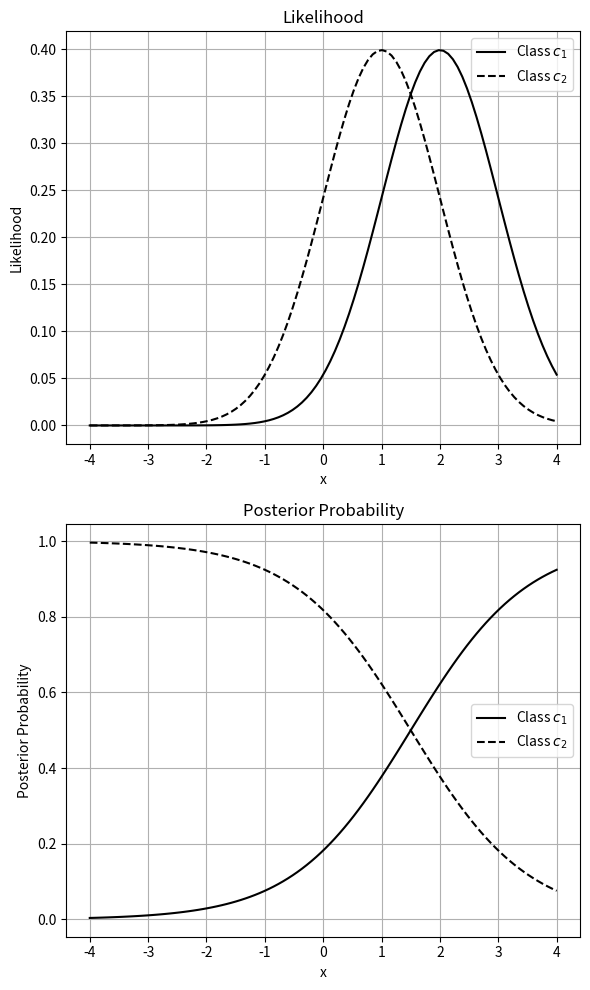
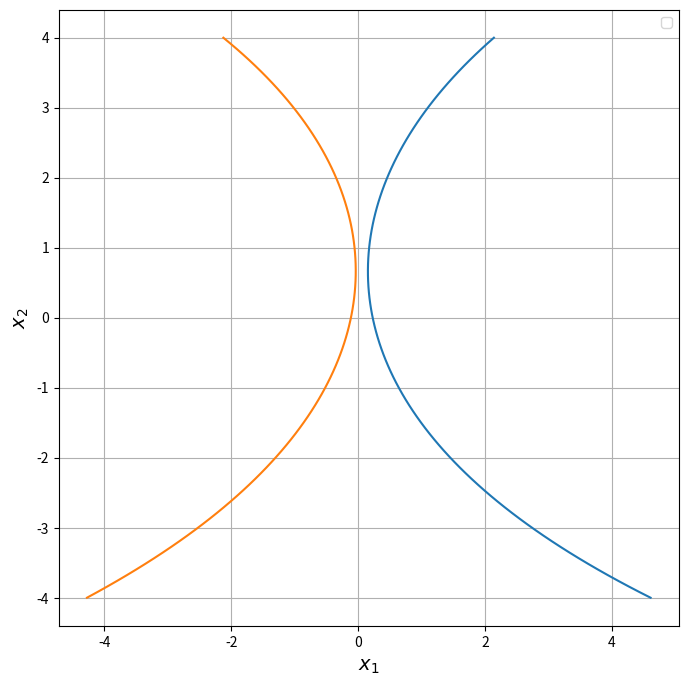

Python code for these plots, in order:
# 3.เขียนโปรแกรมสำหรับสร้างตัวจำแนกกำลังสอง
import numpy as np
import pandas as pd
import matplotlib.pyplot as plt
import scipy.stats
from scipy.stats import norm
import numpy as np

def density_function(mean, X, std):
    # return (1/(np.sqrt(2*np.pi))*std)*np.exp(np.negative((X - mean)**2/(2*std**2)))
    return np.exp(np.negative((X - mean)**2/(2*std**2)))/((np.sqrt(2*np.pi))*std)

# def probability_pr(X, mean, D, covariance):
#     return np.exp(np.negative(0.5)*(X-mean).T*np.linalg.inv(sum(X-mean)))/(((2*np.pi)**(D/2))*np.abs(covariance)**0.5)

# def quadratic_discriminant(X, mean, attribute, sigma_class):
#     # return np.negative(0.5)*((X-mean).T)*np.linalg.inv(sigma_class)-(np.abs(attribute)/2)*np.log(2*np.pi) - 0.5*np.log(abs(sigma_class)) + np.log(quadratic_g(attribute, np.mean(attribute), len(attribute), sigma_class))-np.log(quadratic_g(X, np.mean(X), len(X), sigma_class))
#     A = np.negative(0.5)*((X-mean).T)*np.linalg.inv(sigma_class)
#     B = (np.abs(attribute)/2)*np.log(2*np.pi)
#     C = 0.5*np.log(abs(sigma_class))
#     D = np.log(probability_pr(attribute, np.mean(attribute), len(attribute), sigma_class))
#     E = np.log(probability_pr(X, np.mean(X), len(X), sigma_class))
    # return A - B - C  + D - E

# X = [1, 2]
mean_class1 = np.array([2, 0])
mean_class2 = np.array([1, 0])
X_range = np.linspace(-4, 4, 100)

covariance_class1 = [[0.5, 0],[0, 0.25]]
covariance_class2 = [[0.25, 0],[0, 0.5]]
mean1, std1 = 2, 1
mean2, std2 = 1, 1
attribute = 100
X = np.stack((X_range, X_range), axis=1)
# print(np.linalg.inv(mean_class1))
# print(sum(X-mean_class1))

# probability_pr = np.exp(np.negative(0.5)*(X-mean).T*np.linalg.inv(sum(X-mean)))/(((2*np.pi)**(D/2))*np.abs(covariance_class1)**0.5)

# likelihood1 = probability_pr(X, mean1, ma, attribute, covariance_class1)
# likelihood2 = probability_pr(X, mean_class2, attribute, covariance_class2)
likelihood1 = norm.pdf(X_range, mean1, std1)
likelihood2 = norm.pdf(X_range, mean2, std2)

# Plot the likelihoods (Top Plot)
plt.figure(figsize=(6, 10))

plt.subplot(2, 1, 1)
plt.plot(X_range, likelihood1, label='Class $c_1$', color='black', linestyle='-')
plt.plot(X_range, likelihood2, label='Class $c_2$', color='black', linestyle='--')
plt.title('Likelihood')
plt.xlabel('x')
plt.ylabel('Likelihood')
plt.legend()
plt.grid(True)

# Define prior probabilities (assumed equal priors)
prior1 = 0.5
prior2 = 0.5

# Calculate the posterior probabilities using Bayes' Rule
posterior1 = likelihood1 * prior1
posterior2 = likelihood2 * prior2

# Normalize the posteriors (since we're assuming equal priors)
total_posterior = posterior1 + posterior2
posterior1 /= total_posterior
posterior2 /= total_posterior

# Plot the posterior probabilities (Bottom Plot)
plt.subplot(2, 1, 2)
plt.plot(X_range, posterior1, label='Class $c_1$', color='black', linestyle='-')
plt.plot(X_range, posterior2, label='Class $c_2$', color='black', linestyle='--')
plt.title('Posterior Probability')
plt.xlabel('x')
plt.ylabel('Posterior Probability')
plt.legend()
plt.grid(True)
plt.tight_layout()
plt.show()

# evidence1 = quadratic_discriminant(X, mean1, attribute, covariance_class1)
# evidence2 = quadratic_discriminant(X, mean2, attribute, covariance_class2)
# posterior1 = (likelihood1 * prior1)/evidence1
# posterior2 = (likelihood2 * prior2)/evidence2

y1 = []
y2 = []
print(np.linalg.inv(covariance_class1))
for i in range(len(X_range)):
    y = ((-(0.5)*(X[i]-mean_class1).T)*np.linalg.inv(covariance_class1)*(X[i]-mean_class1) - (np.abs(100)/2)*np.log(2*np.pi) - 0.5*np.log(np.linalg.det(covariance_class1)) + np.log(prior1) )* 0.025
    y1.append(np.linalg.det(y))
    y = ((-(0.5)*(X[i]-mean_class2).T)*np.linalg.inv(covariance_class2)*(X[i]-mean_class2) - (np.abs(100)/2)*np.log(2*np.pi) - 0.5*np.log(np.linalg.det(covariance_class2)) + np.log(prior1) )* 0.025
    y2.append(np.linalg.det(y))


# def axes():
#     plt.axhline(0, alpha=.1)
#     plt.axvline(0, alpha=.1)

# a = .3
# axes()
# print(y1)
plt.figure(figsize=(8, 8))
plt.plot(y1, X_range)
plt.plot(np.negative(y2), X_range)
print(np.stack((np.float_power(y2, 2), X_range), axis=1))
# plt.contour(X, y1, (np.float_power(y1, 2) - 4*a*X), [0], colors='k')
# plt.contour(-X, y2, (np.float_power(y2, 2) - 4*a*X), [0], colors='k')
# x,y = np.meshgrid(x, y)

# # plt.contour(X1, X2, decision_boundary_sample, levels=[0], colors='black')
# # plt.scatter(samples_c1[:, 0], samples_c1[:, 1], c='blue', marker='o', label='Class 1')
# # plt.scatter(samples_c2[:, 0], samples_c2[:, 1], c='green', marker='s', label='Class 2')
# plt.plot(X1, posterior1, label="Class $c_1$")
# plt.plot(X2, posterior2, label="Class $c_2$", linestyle='--')

plt.xlabel(r'$x_1$', fontsize=14)
plt.ylabel(r'$x_2$', fontsize=14)
plt.title('', fontsize=16, fontname='Tahoma')
plt.legend()
plt.grid(True)
plt.show()